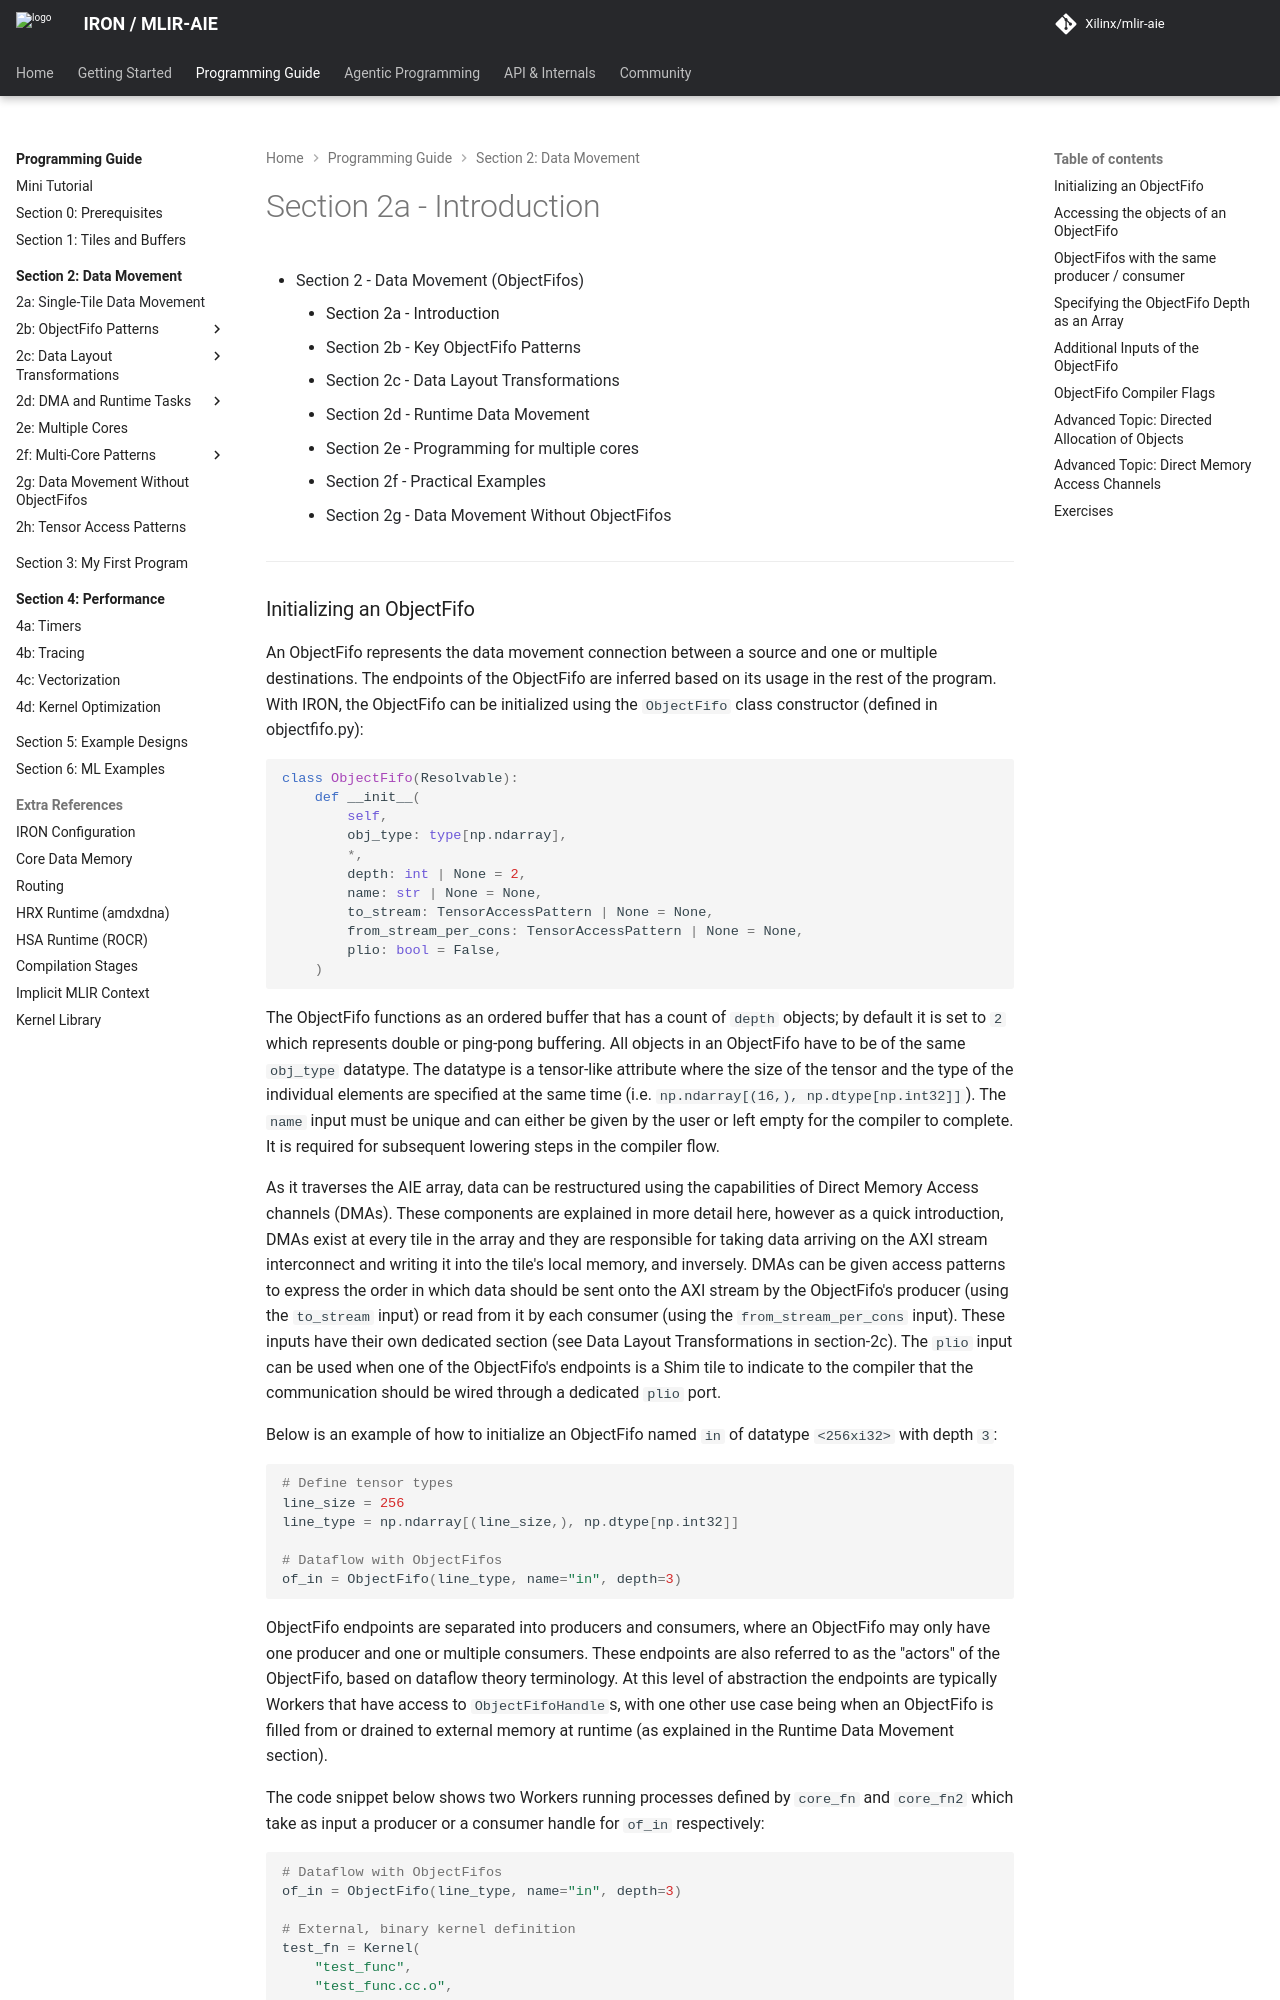

repository: Xilinx/mlir-aie · page: 1.4.5/programming_guide/section-2/section-2a/index.html · generator: mkdocs

<!---//===- README.md ---------------------------------------*- Markdown -*-===//
//
// Copyright (C) 2024-2026 Advanced Micro Devices, Inc.
// SPDX-License-Identifier: Apache-2.0 WITH LLVM-exception
//
//===----------------------------------------------------------------------===//-->

# Section 2a - Introduction

* [Section 2 - Data Movement (ObjectFifos)](../../section-2/)
    * Section 2a - Introduction
    * [Section 2b - Key ObjectFifo Patterns](../section-2b/)
    * [Section 2c - Data Layout Transformations](../section-2c/)
    * [Section 2d - Runtime Data Movement](../section-2d/)
    * [Section 2e - Programming for multiple cores](../section-2e/)
    * [Section 2f - Practical Examples](../section-2f/)
    * [Section 2g - Data Movement Without ObjectFifos](../section-2g/)

-----
